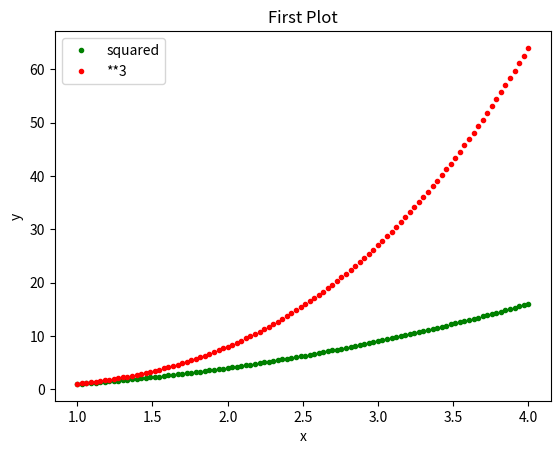

Reproduce this figure in Python.
# [redacted]
# a program that displays a plot of the functions f(x)=x, g(x)=x2 and h(x)=x3 
# in the range [0, 4] on the one set of axes.

#importing matplotlib and numpy
import numpy as np
import matplotlib.pyplot as plt

# setting up variables
x = np.linspace(1.0, 4.0, 100)
g = x**2
h = x**3

#ploting
plt.plot(x, g,'g.', label="squared")
plt.plot(x, h,'r.', label="**3")
plt.show()

#plot legend
plt.legend()
plt.title("First Plot")
plt.xlabel("x")
plt.ylabel("y")